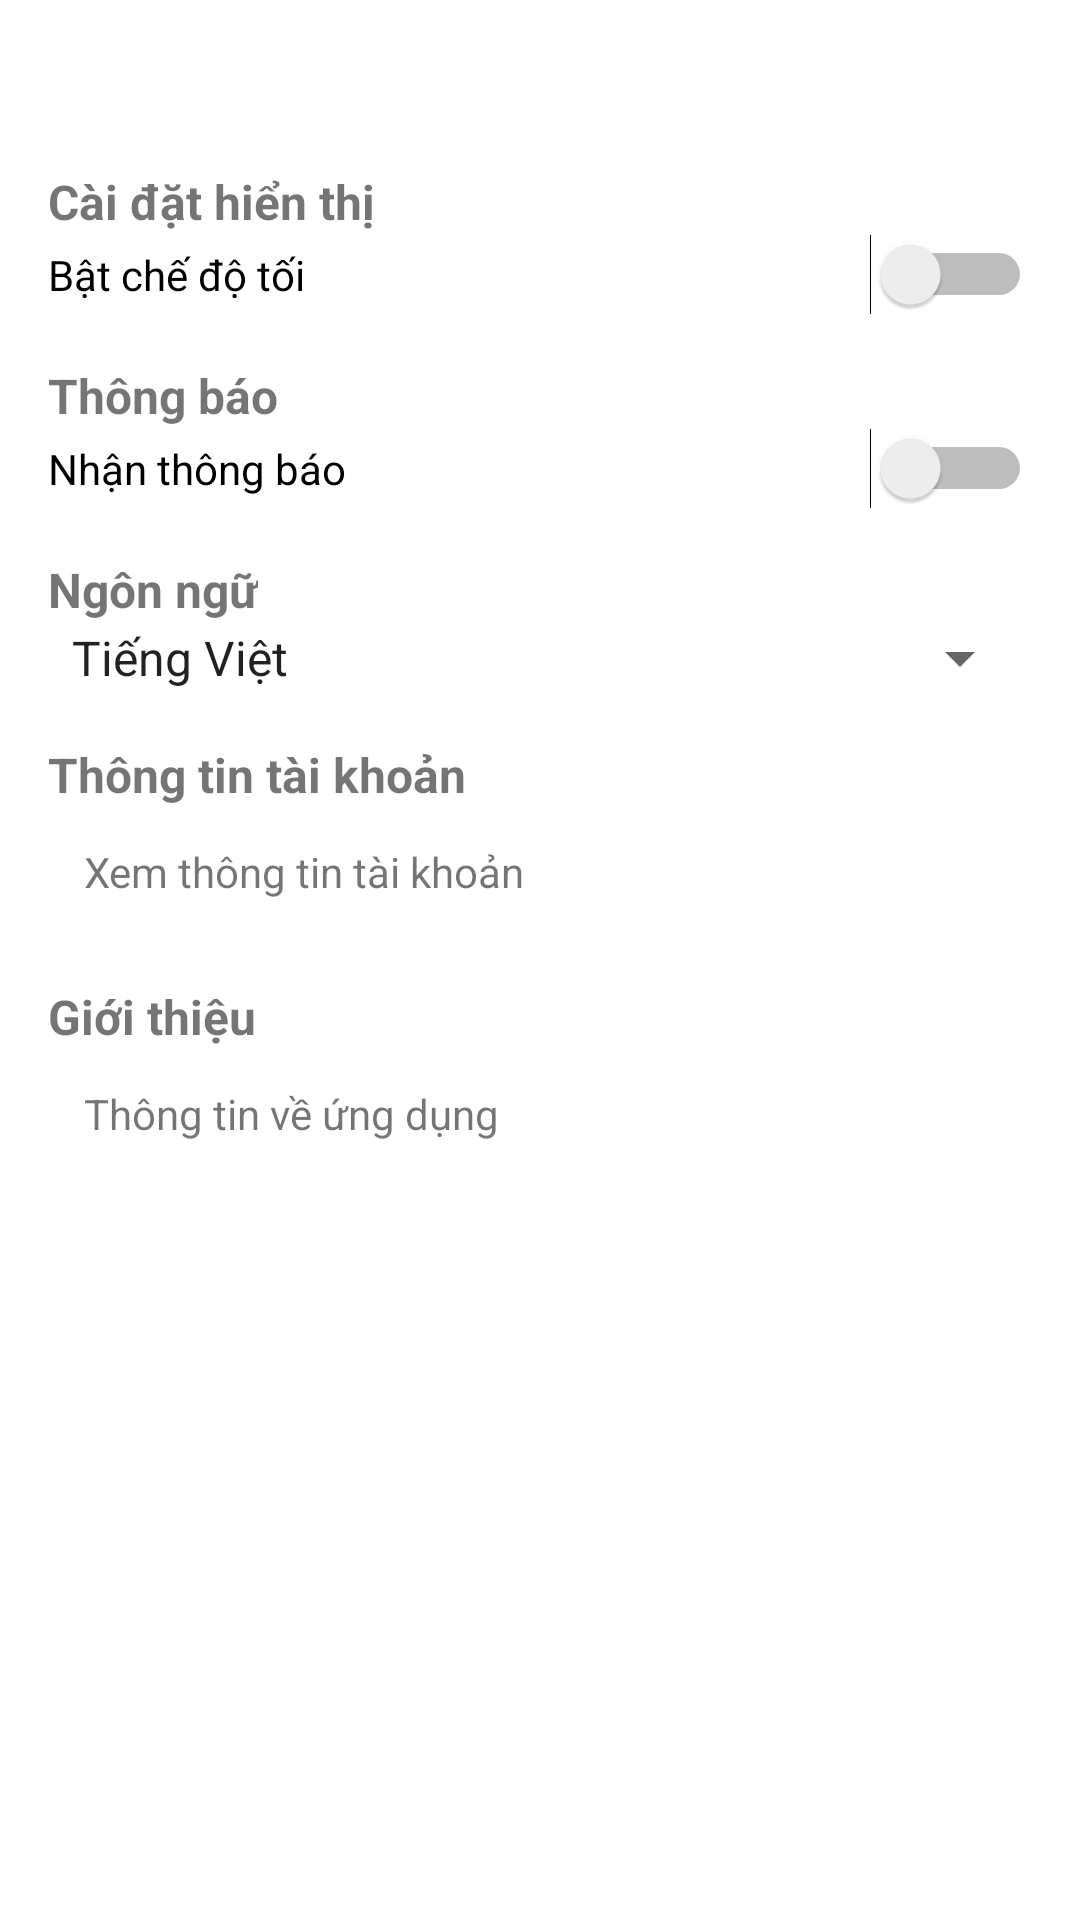

The Android layout XML behind this screen, and the referenced resources:
<!-- AndroidManifest.xml: application theme Theme.AppGreenFlowGroup -->
<!-- res/layout/fragment_settings.xml -->
<?xml version="1.0" encoding="utf-8"?>
<ScrollView xmlns:android="http://schemas.android.com/apk/res/android"
    xmlns:app="http://schemas.android.com/apk/res-auto"
    android:layout_width="match_parent"
    android:layout_height="match_parent">

    <LinearLayout
        android:orientation="vertical"
        android:padding="16dp"
        android:layout_width="match_parent"
        android:layout_height="wrap_content">

        
        <TextView
            android:id="@+id/textSettings"
            android:layout_width="wrap_content"
            android:layout_height="wrap_content"
            android:text=""
            android:textStyle="bold"
            android:textSize="18sp"
            android:layout_marginBottom="16dp" />

        
        <TextView
            android:text="Cài đặt hiển thị"
            android:textStyle="bold"
            android:textSize="16sp"
            android:layout_width="wrap_content"
            android:layout_height="wrap_content" />

        <Switch
            android:id="@+id/switchDarkMode"
            android:layout_width="match_parent"
            android:layout_height="wrap_content"
            android:text="Bật chế độ tối" />

        
        <TextView
            android:text="Thông báo"
            android:textStyle="bold"
            android:textSize="16sp"
            android:layout_width="wrap_content"
            android:layout_height="wrap_content"
            android:layout_marginTop="16dp" />

        <Switch
            android:id="@+id/switchNotifications"
            android:layout_width="match_parent"
            android:layout_height="wrap_content"
            android:text="Nhận thông báo" />

        
        <TextView
            android:text="Ngôn ngữ"
            android:textStyle="bold"
            android:textSize="16sp"
            android:layout_width="wrap_content"
            android:layout_height="wrap_content"
            android:layout_marginTop="16dp" />

        <Spinner
            android:id="@+id/spinnerLanguage"
            android:layout_width="match_parent"
            android:layout_height="wrap_content"
            android:entries="@array/language_options" />

        
        <TextView
            android:text="Thông tin tài khoản"
            android:textStyle="bold"
            android:textSize="16sp"
            android:layout_width="wrap_content"
            android:layout_height="wrap_content"
            android:layout_marginTop="16dp" />

        <LinearLayout
            android:id="@+id/layoutAccountInfo"
            android:layout_width="match_parent"
            android:layout_height="wrap_content"
            android:padding="12dp"
            android:background="?attr/selectableItemBackground"
            android:orientation="horizontal">

            <TextView
                android:text="Xem thông tin tài khoản"
                android:layout_width="wrap_content"
                android:layout_height="wrap_content" />

        </LinearLayout>

        
        <TextView
            android:text="Giới thiệu"
            android:textStyle="bold"
            android:textSize="16sp"
            android:layout_width="wrap_content"
            android:layout_height="wrap_content"
            android:layout_marginTop="16dp" />

        <LinearLayout
            android:id="@+id/layoutAbout"
            android:layout_width="match_parent"
            android:layout_height="wrap_content"
            android:padding="12dp"
            android:background="?attr/selectableItemBackground"
            android:orientation="horizontal">

            <TextView
                android:text="Thông tin về ứng dụng"
                android:layout_width="wrap_content"
                android:layout_height="wrap_content" />

        </LinearLayout>

    </LinearLayout>
</ScrollView>
<!-- resources referenced by this layout -->
<resources>
  <string-array name="language_options">
          <item>Tiếng Việt</item>
          <item>English</item>
          <item>日本語</item>
      </string-array>
  <style name="Theme.AppGreenFlowGroup" parent="Theme.MaterialComponents.DayNight.DarkActionBar">
          
          <item name="colorPrimary">@color/purple_500</item>
          <item name="colorPrimaryVariant">@color/purple_700</item>
          <item name="colorOnPrimary">@color/white</item>
          
          <item name="colorSecondary">@color/teal_200</item>
          <item name="colorSecondaryVariant">@color/teal_700</item>
          <item name="colorOnSecondary">@color/black</item>
          
          <item name="android:statusBarColor">?attr/colorPrimaryVariant</item>
          
      </style>
  <!-- not gathered from this repository: default colours our renderer supplied (Android Studio template values) -->
  <color name="purple_500">#FF6200EE</color>
  <color name="purple_700">#FF3700B3</color>
  <color name="teal_200">#FF03DAC5</color>
  <color name="teal_700">#FF018786</color>
  <color name="black">#FF000000</color>
  <color name="white">#FFFFFFFF</color>
</resources>
